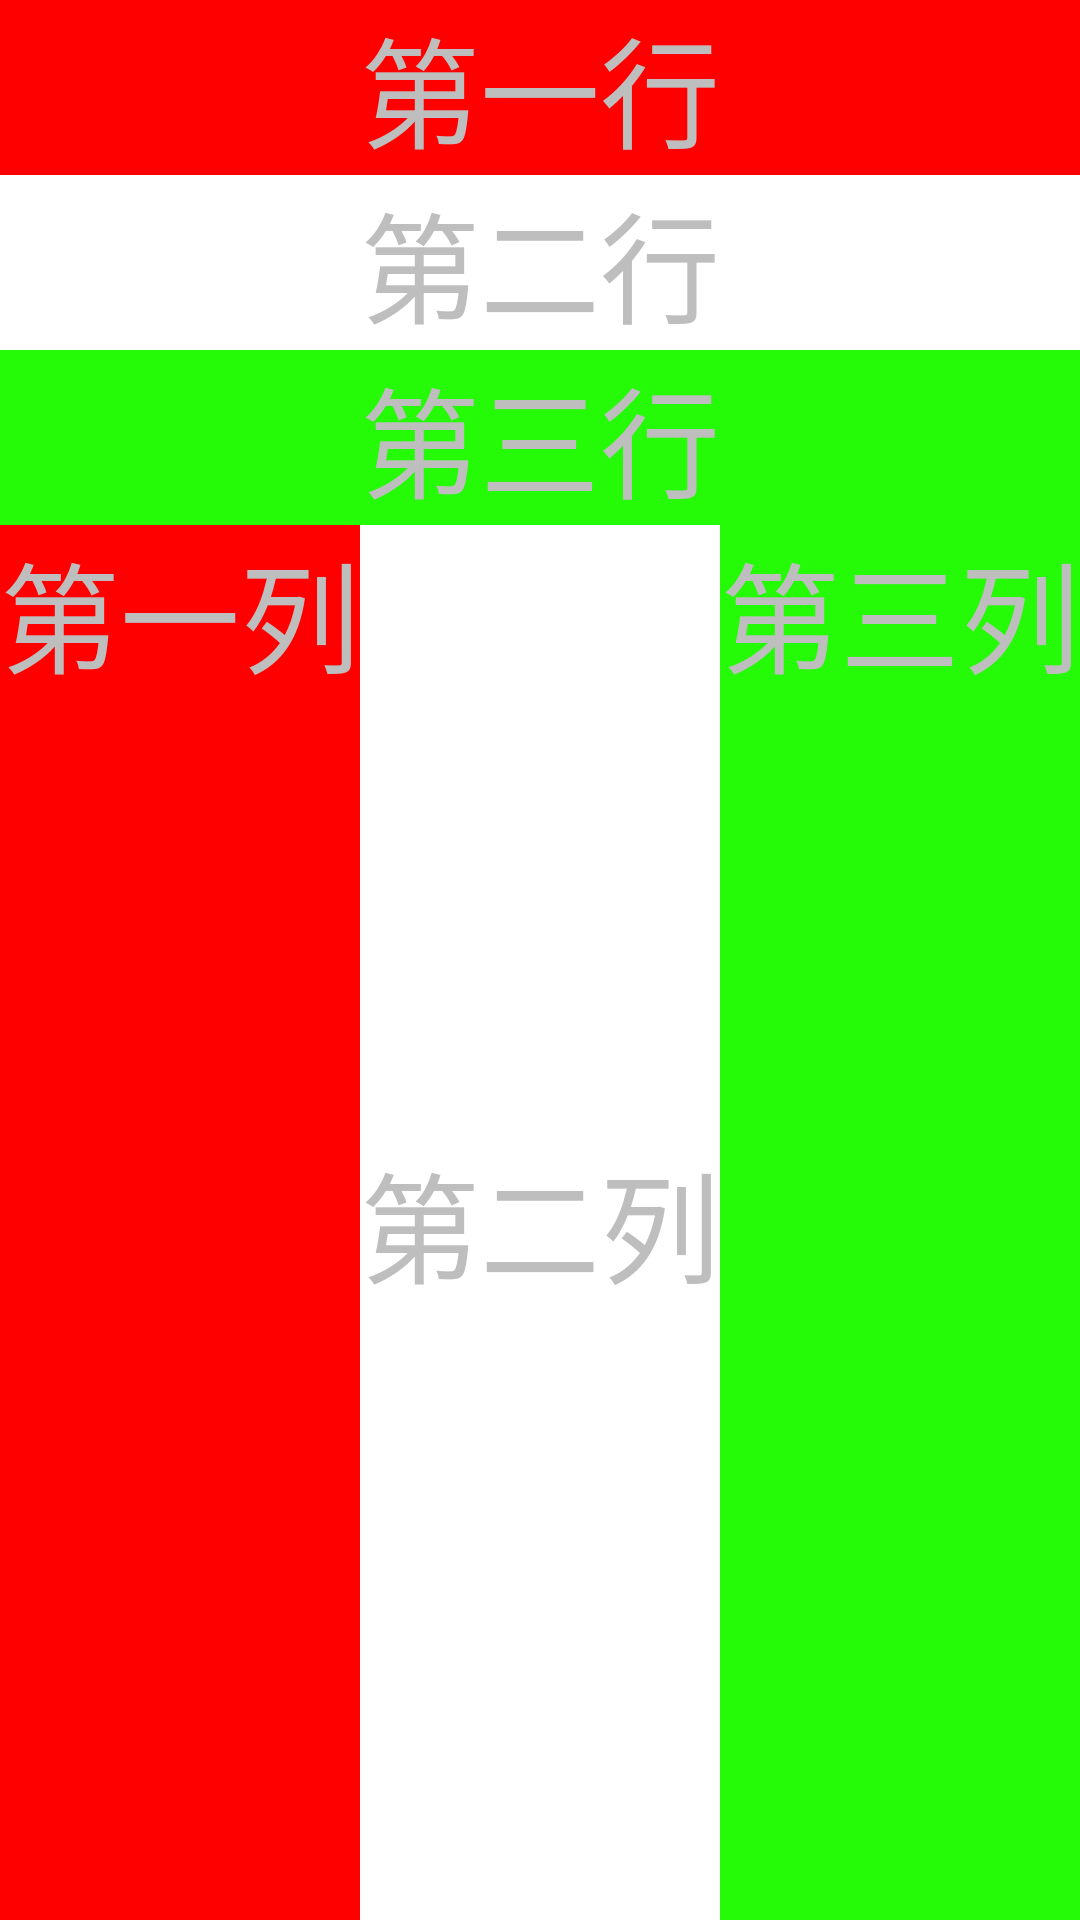

Layout XML and referenced resources for this Android screen:
<!-- AndroidManifest.xml: application theme NOTitleBar -->
<!-- res/layout/linerlayout.xml -->
<?xml version="1.0" encoding="utf-8"?>
<LinearLayout xmlns:android="http://schemas.android.com/apk/res/android"
    android:orientation="vertical"
    android:layout_width="fill_parent"
    android:layout_height="fill_parent">

    <LinearLayout
        android:layout_width="match_parent"
        android:layout_height="wrap_content"
        android:orientation="vertical"
        >
            <TextView
                android:layout_width="fill_parent"
                android:layout_height="wrap_content"
                android:text="第一行"
                android:gravity="center"
                android:textSize="40dp"
                android:background="@color/red"
                /><TextView
                android:layout_width="fill_parent"
                android:layout_height="wrap_content"
                android:text="第二行"
                android:gravity="center"
                android:textSize="40dp"
                android:background="@color/white"
                />
                <TextView
                android:layout_width="fill_parent"
                android:layout_height="wrap_content"
                android:text="第三行"
                android:gravity="center"
                android:textSize="40sp"
                android:background="@color/green"
                />

        </LinearLayout>

    <LinearLayout
        android:layout_width="match_parent"
        android:layout_height="fill_parent"
        android:orientation="horizontal">

        <TextView
            android:layout_width="wrap_content"
            android:layout_height="fill_parent"
            android:text="第一列"
            android:textSize="40sp"
            android:background="@color/red"
            />   <TextView
            android:layout_width="wrap_content"
            android:layout_height="fill_parent"
            android:gravity="center"
            android:text="第二列"
            android:textSize="40sp"
            android:background="@color/white"
            />   <TextView
            android:layout_width="wrap_content"
            android:layout_height="fill_parent"
            android:text="第三列"
            android:textSize="40sp"
            android:background="@color/green"
            />
        </LinearLayout>

</LinearLayout>
<!-- resources referenced by this layout -->
<resources>
  <color name="green">#ff25fa07</color>
  <color name="red">#FF0000</color>
  <color name="white">#ffffff</color>
  <style name="NOTitleBar" parent="android:Theme.NoTitleBar">
          <item name="android:windowIsTranslucent">true</item>
      </style>
</resources>
